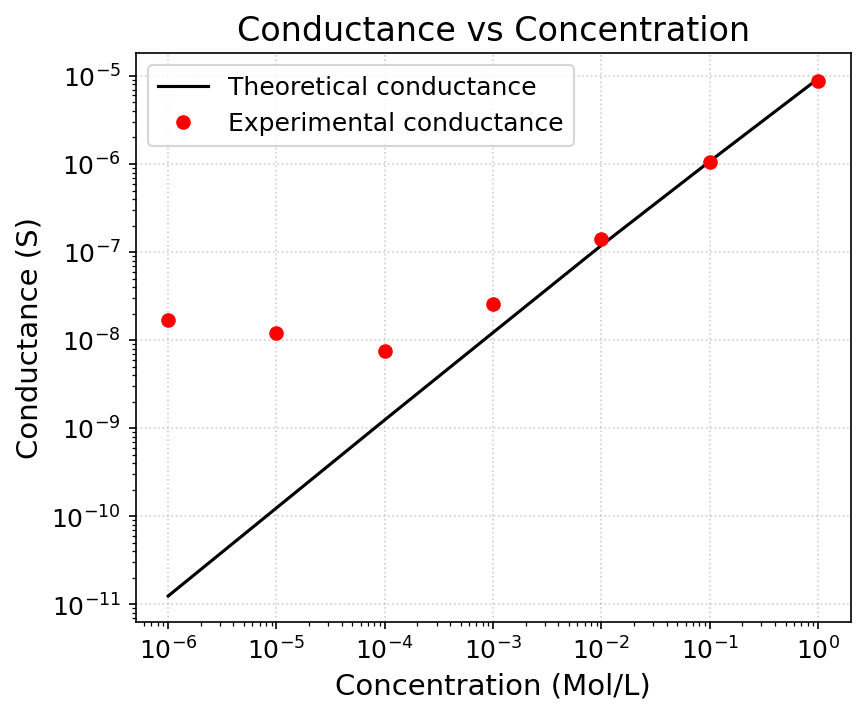

The table this chart was drawn from, first rows:
Concentration_M, Experimental_Conductance_S, Theoretical_Conductance_S
1.0, 8.818873122177061e-06, 9.3043e-06
0.1, 1.0401139156504067e-06, 1.0727e-06
0.01, 1.406200975925927e-07, 1.1941e-07
0.001, 2.583858159643179e-08, 1.2224e-08
0.0001, 7.563535124819334e-09, 1.2466e-09
1e-05, 1.1944571149887078e-08, 1.2466e-10
1e-06, 1.6847760786630537e-08, 1.2466e-11
